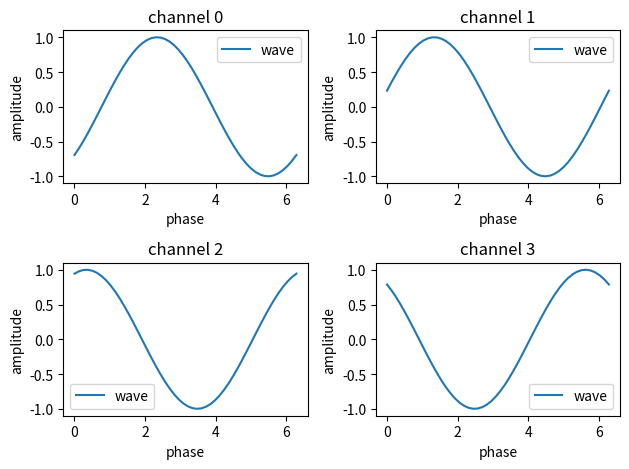

Write Python code to recreate this figure.
import numpy as np
import matplotlib.pyplot as plt
from matplotlib.animation import FuncAnimation, PillowWriter

fig, axs = plt.subplots(2, 2, figsize=(6.4, 4.8))
x = np.linspace(0, 2 * np.pi, 50)
lines = []
for i, ax in enumerate(axs.flat):
    lines.append(ax.plot(x, np.sin(x), label='wave')[0])
    ax.set_xlabel('phase')
    ax.set_ylabel('amplitude')
    ax.set_title(f'channel {i}')
    ax.legend()
fig.tight_layout()


def frame(i):
    for k, ln in enumerate(lines):
        ln.set_ydata(np.sin(x + i / 5 + k))
    return lines


FuncAnimation(fig, frame, frames=60).save('waves.gif', writer=PillowWriter(fps=10))
